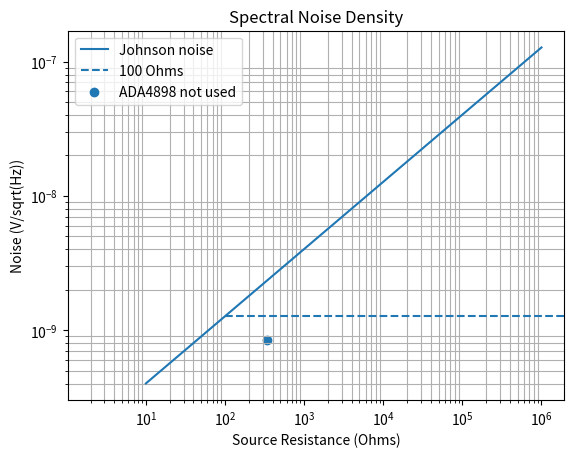

Here is the Python script that generated this plot:
#!/usr/bin/env python3
""" Operational Amplifier Noise Calculation and Comparison

The comparision of op-amp noise is based on
Analog Devices AN-940 Application Note: Low Noise Amplifier Selection Guide for Optimal Noise Performance.

[redacted]

"""
import numpy as np
import matplotlib.pyplot as plt

source_resistance_scale = np.linspace(10, 1e6) # 10 - 1M Ohms
voltage_noise_scale = np.linspace(0.1, 100) # nV/sqrt(Hz)
# Resistor Johnson thermal noise
k = 1.38e-23 # J/K, Boltzmann's constant
T = 293.15 # K, 20 C in K
R = np.linspace(10, 1e6) # 10 - 1M Ohms
B = 1 # Hz, (1kHz Bandwidth?)
V_n = np.array([])
for i, element in enumerate(R):
    res_noise = np.sqrt(4 * k * T * B * element)
    V_n = np.append(V_n, res_noise)

# For 100 Ohm source reference
source_res = 100
ref_res_noise = np.sqrt(4 * k * T * B * source_res) # V/sqrt(Hz), 100 Ohms

# Op-amp noise comparison to source resistance.  
# Rs = input-referred_voltage_noise / input-referred_current_noise
# Example op-amp
ADA4898_volt_noise = 0.85e-9 # V/sqrt(Hz)
ADA4898_current_noise = 2.5e-12 # A/sqrt(Hz)
ADA4898_Rs = ADA4898_volt_noise / ADA4898_current_noise # Ohms

# Comparison plotting
plt.loglog(R, V_n, label="Johnson noise")
plt.hlines(ref_res_noise, xmin=100, xmax=10e6, linestyles="dashed", label="100 Ohms") # 100 Ohm source reference
plt.scatter(ADA4898_Rs, ADA4898_volt_noise,  label="ADA4898 not used")
plt.xlabel("Source Resistance (Ohms)")
plt.ylabel("Noise (V/sqrt(Hz))")
plt.title("Spectral Noise Density")
plt.grid(True, which="minor")
plt.legend()
plt.show()
